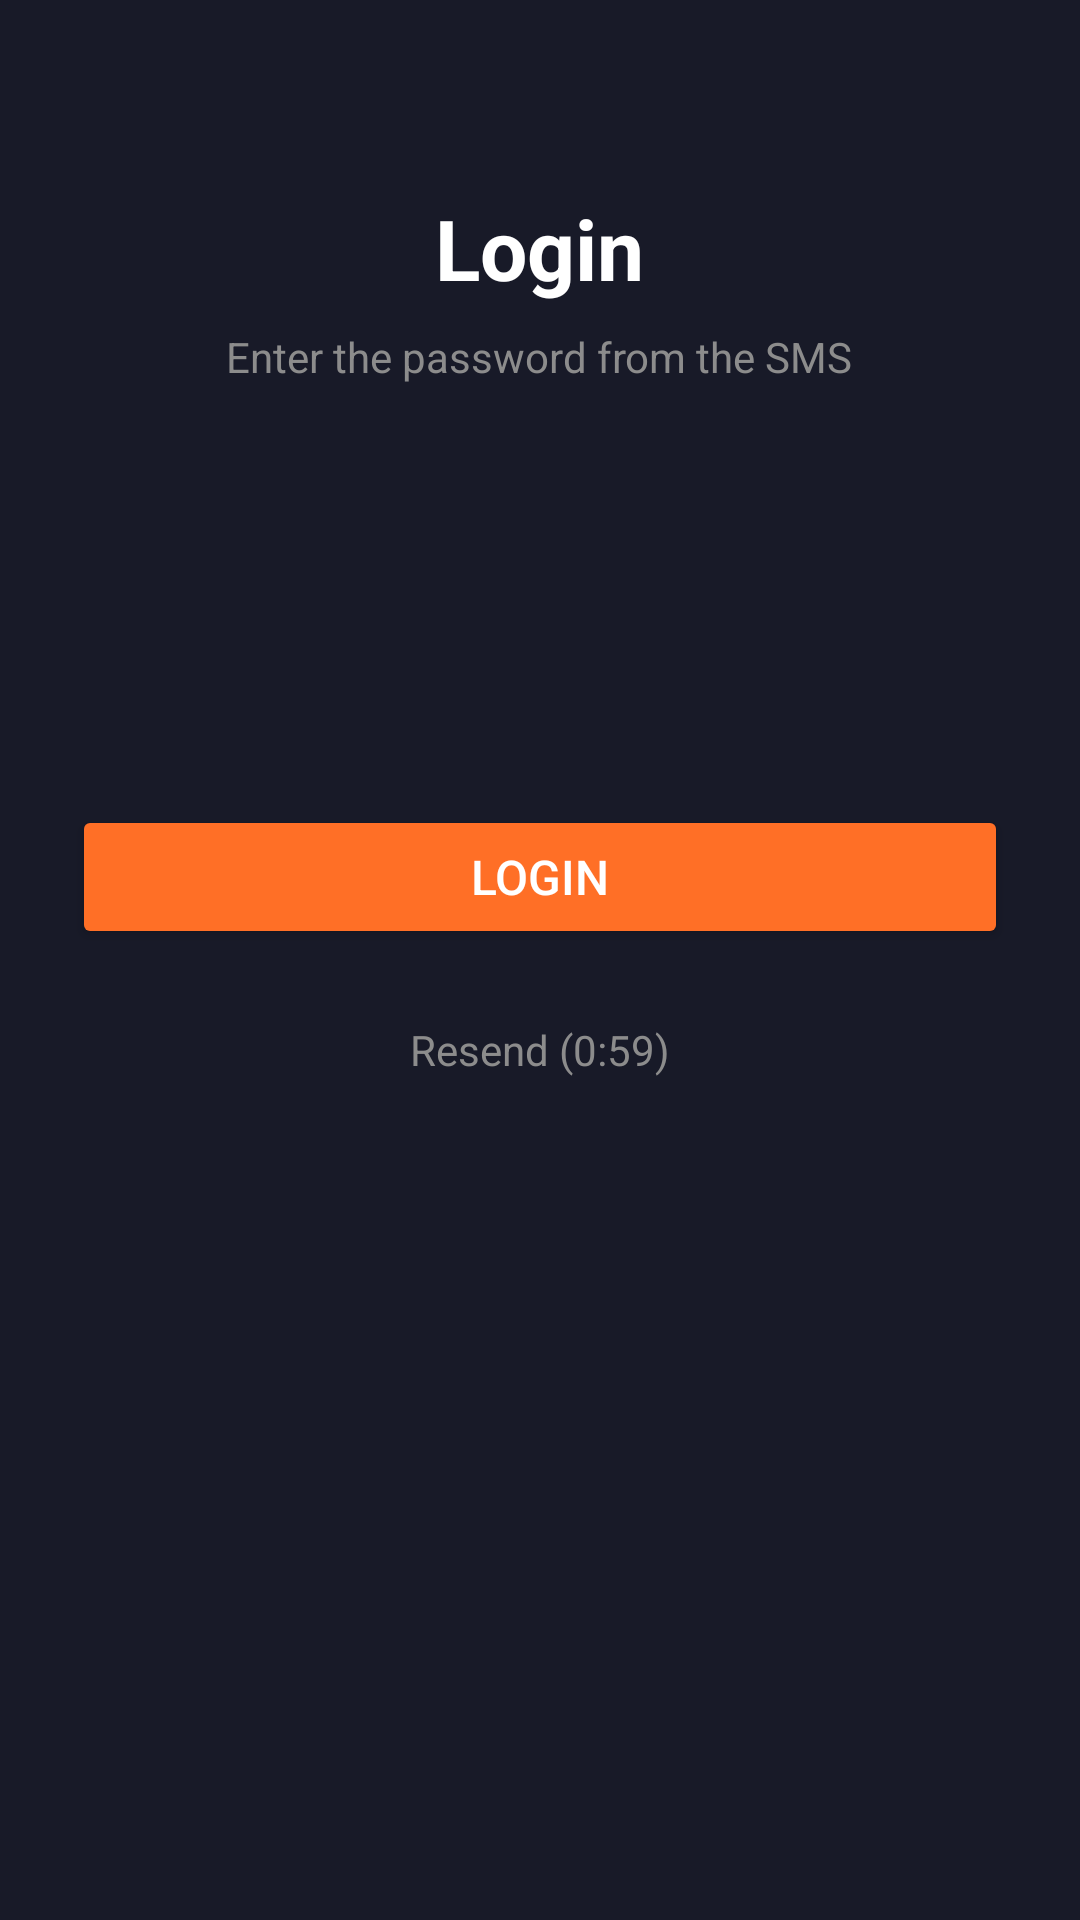

This screen was rendered from an Android layout file. Write that file and the resources it references.
<!-- AndroidManifest.xml: application theme Theme.AppCompat.NoActionBar -->
<!-- res/layout/activity_login_phone.xml -->
<?xml version="1.0" encoding="utf-8"?>
<LinearLayout xmlns:android="http://schemas.android.com/apk/res/android"
    android:layout_width="match_parent"
    android:layout_height="match_parent"
    android:background="@color/dark_bg"
    android:gravity="center_horizontal"
    android:orientation="vertical"
    android:padding="24dp">

    <TextView
        android:layout_width="wrap_content"
        android:layout_height="wrap_content"
        android:layout_marginTop="40dp"
        android:text="Login"
        android:textColor="@color/white"
        android:textSize="28sp"
        android:textStyle="bold" />

    <TextView
        android:layout_width="wrap_content"
        android:layout_height="wrap_content"
        android:layout_marginTop="8dp"
        android:text="Enter the password from the SMS"
        android:textColor="@color/text_grey"
        android:textSize="14sp" />

    <LinearLayout
        android:layout_width="match_parent"
        android:layout_height="wrap_content"
        android:layout_marginTop="32dp"
        android:gravity="center"
        android:orientation="horizontal">

        <EditText
            android:layout_width="60dp"
            android:layout_height="60dp"
            android:layout_margin="8dp"
            android:background="@drawable/ic_launcher_background"
            android:gravity="center"
            android:inputType="number"
            android:maxLength="1"
            android:textColor="@color/black"
            android:textSize="24sp" />

        <EditText
            android:layout_width="60dp"
            android:layout_height="60dp"
            android:layout_margin="8dp"
            android:background="@drawable/ic_launcher_background"
            android:gravity="center"
            android:inputType="number"
            android:maxLength="1"
            android:textColor="@color/black"
            android:textSize="24sp" />

        <EditText
            android:layout_width="60dp"
            android:layout_height="60dp"
            android:layout_margin="8dp"
            android:background="@drawable/ic_launcher_background"
            android:gravity="center"
            android:inputType="number"
            android:maxLength="1"
            android:textColor="@color/black"
            android:textSize="24sp" />

        <EditText
            android:layout_width="60dp"
            android:layout_height="60dp"
            android:layout_margin="8dp"
            android:background="@drawable/ic_launcher_background"
            android:gravity="center"
            android:inputType="number"
            android:maxLength="1"
            android:textColor="@color/black"
            android:textSize="24sp" />
    </LinearLayout>

    <Button
        android:id="@+id/btnLogin"
        android:layout_width="match_parent"
        android:layout_height="wrap_content"
        android:layout_marginTop="32dp"
        android:backgroundTint="@color/orange_main"
        android:text="Login"
        android:textColor="@color/white"
        android:textSize="16sp"
        android:padding="12dp"/>

    <TextView
        android:layout_width="wrap_content"
        android:layout_height="wrap_content"
        android:layout_marginTop="24dp"
        android:text="Resend (0:59)"
        android:textColor="@color/text_grey" />

</LinearLayout>
<!-- resources referenced by this layout -->
<resources>
  <color name="black">#FF000000</color>
  <color name="dark_bg">#181A28</color>
  <color name="orange_main">#FF6F26</color>
  <color name="text_grey">#8C8C8C</color>
  <color name="white">#FFFFFFFF</color>
</resources>
